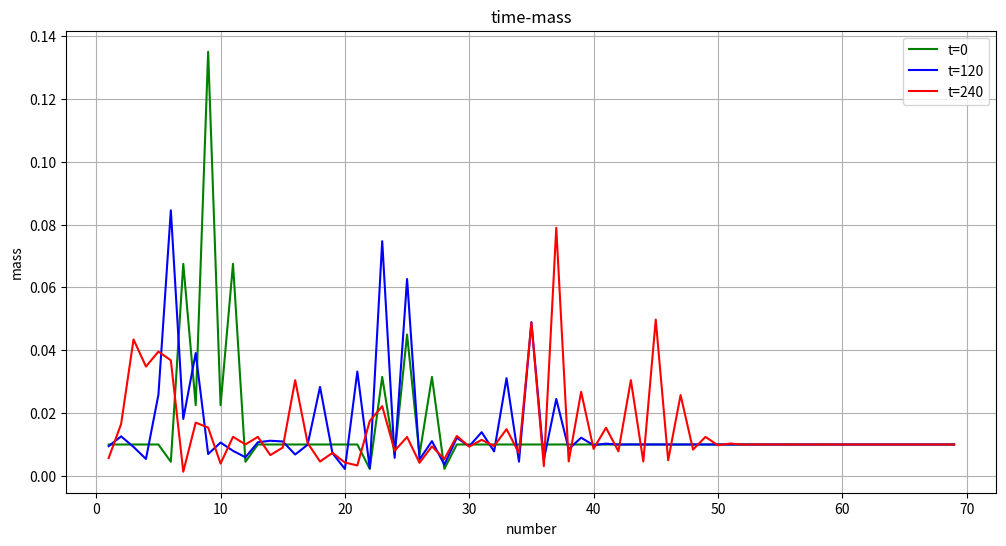
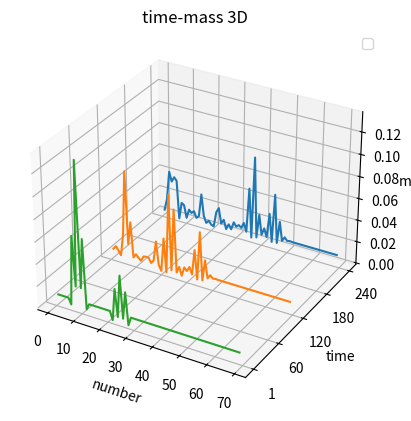

Write the Python code that produced these figures, in order.
import numpy as np
import matplotlib.pyplot as plt

# 参数设置
N = 69  # 链的长度
T = 240  # 总时间
h = 0.01  # 步长
timesteps = int(T / h)  # 总步数

# 非对称矩阵 A 的参数
a1, a2, a3 = 1, 1, 1

# 初始化非对称矩阵 A
A = np.zeros((N, N))
A[0,1] = a3
A[0,2] = -a1
for i in range(1,N-1):
    if i % 2 == 1:
        A[i,i-1] = -a3
        A[i,i+1] = a2
    if i % 2 == 0:
        A[i,i-2] = a1
        A[i,i-1] = - a2
        A[i,i+1] = a3
        A[i,i+2] = -a1
A[N-1,N-3] = a1
A[N-1,N-2] = -a2

print("Antisymmetric matrix A:")
print(A)

# 初始质量分布
m = np.full((N,), 0.01)
m[5] = m[11] = 0.01 * 0.45
m[6] = m[10] = 0.15 * 0.45
m[7] = m[9] = 0.05 * 0.45
m[8] = 0.3 * 0.45
m[21] = m[27] = 0.005 * 0.45
m[22] = m[26] = 0.07 * 0.45
m[23] = m[25] = 0.015 * 0.45
m[24] = 0.1 * 0.45

# 计算导数的函数
def dm_dt(m,A):
    dm_dt = np.zeros(N)
    for i in range(N):
        dm_dt[i] = m[i] * np.dot(A[i],m)
    return dm_dt
print(dm_dt(m,A))

# RK4 方法
def rk4_step(m, h, A):
    k1 = h * dm_dt(m, A)
    k2 = h * dm_dt(m + 0.5  * k1, A)
    k3 = h * dm_dt(m + 0.5  * k2, A)
    k4 = h * dm_dt(m + k3, A)
    return m + (1 / 6) * (k1 + 2*k2 + 2*k3 + k4)

m_t = np.zeros((timesteps + 1, N)) #定义m_t矩阵用于储存任意时刻的质量分布
m_t[0] = m #存入初始质量分布

#进行时间计算
for t in range(timesteps):
    m = rk4_step(m, h, A)
    m_t[t + 1] = m

#绘制质量在不同时间点的函数图
a = np.arange(1, N + 1)
plt.figure(figsize=(12, 6))
plt.plot(a, m_t[0, :], label='t=0',color='green') #绘制t=0的函数图像
plt.plot(a, m_t[int(120/h), :], label='t=120',color='blue') #绘制t=120的函数图像
plt.plot(a, m_t[int(240/h), :], label='t=240',color='red') #绘制t=240的函数图像
plt.xlabel('number')
plt.ylabel('mass')
plt.title('time-mass' )
plt.legend()
plt.grid()
plt.show()

#绘制3D图像
fig = plt.figure(dpi=300)
ax = fig.add_subplot(projection="3d")
for i in [240, 120, 0]:
    ax.plot(a, i * np.ones(N), m_t[int(i/h), :])
ax.set_xlabel("number")
ax.set_ylabel("time")
ax.set_zlabel("mass")
ax.set_yticks([1, 60, 120, 180, 240])
plt.title(f"time-mass 3D")
plt.legend()
plt.show()